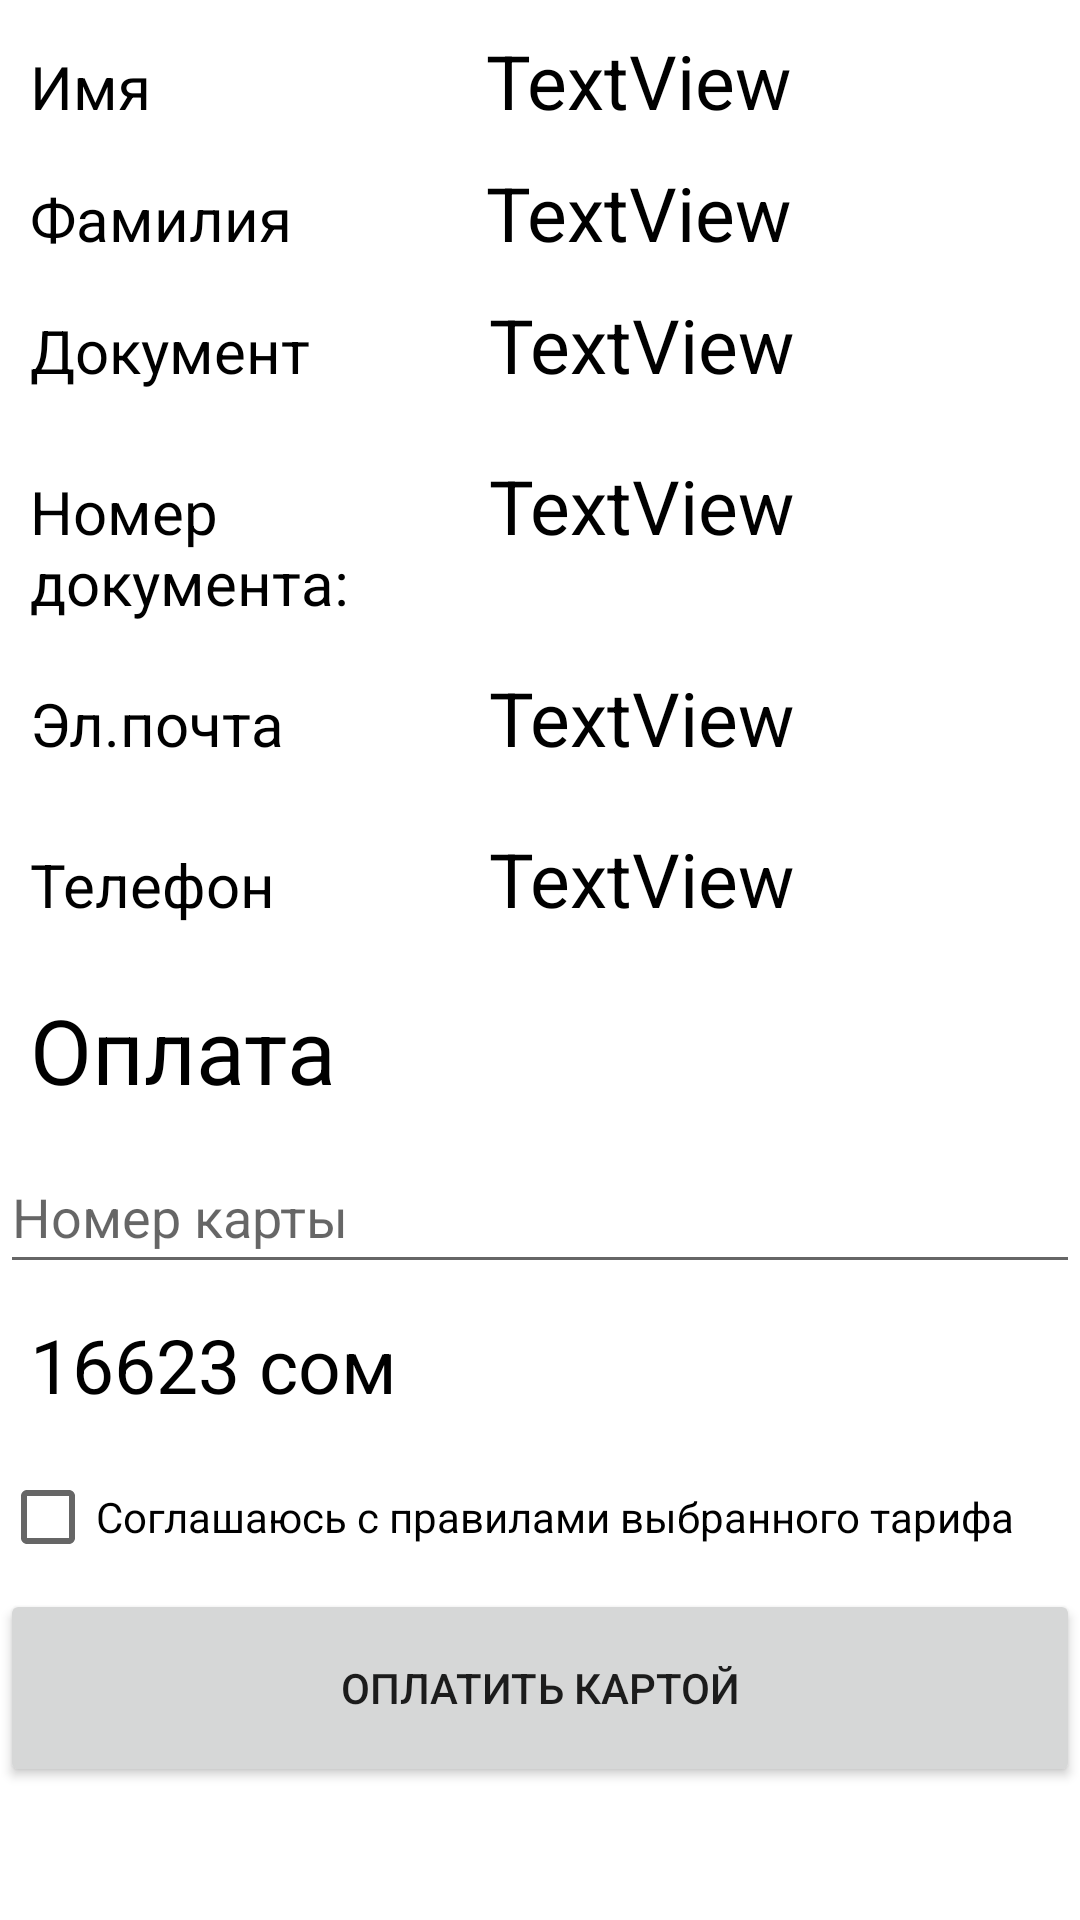

Here is an Android app screen rendered from its layout file. Give the layout XML and the strings, colors and styles it references.
<!-- AndroidManifest.xml: application theme Theme.MyAppAvia -->
<!-- res/layout/fragment_payment.xml -->
<?xml version="1.0" encoding="utf-8"?>
    <ScrollView xmlns:android="http://schemas.android.com/apk/res/android"
        xmlns:app="http://schemas.android.com/apk/res-auto"
        xmlns:tools="http://schemas.android.com/tools"
        tools:context=".presentation.screens.paymentscreen.PaymentFragment"
        android:layout_width="match_parent"
        android:layout_height="match_parent">

        <androidx.constraintlayout.widget.ConstraintLayout
            android:layout_width="match_parent"
            android:layout_height="wrap_content">

            <LinearLayout
                android:id="@+id/linearLayout2"
                android:layout_width="match_parent"
                android:layout_height="wrap_content"
                android:orientation="vertical"
                app:layout_constraintTop_toTopOf="parent"
                tools:ignore="MissingConstraints">

                <LinearLayout
                    android:layout_width="match_parent"
                    android:layout_height="44dp"
                    android:orientation="horizontal">

                    <TextView

                        android:layout_width="46dp"
                        android:layout_height="44dp"
                        android:layout_margin="10dp"
                        android:layout_weight="1"
                        android:text="Имя"
                        android:textColor="@android:color/black"
                        android:textSize="20sp" />

                    <TextView
                        android:id="@+id/nametxt"
                        android:layout_width="wrap_content"
                        android:layout_height="44dp"
                        android:layout_margin="10dp"
                        android:layout_weight="1"
                        android:text="TextView"
                        android:textColor="@android:color/black"
                        android:textSize="25sp" />
                </LinearLayout>

                <LinearLayout
                    android:layout_width="match_parent"
                    android:layout_height="44dp"
                    android:orientation="horizontal">

                    <TextView

                        android:layout_width="46dp"
                        android:layout_height="44dp"
                        android:layout_margin="10dp"
                        android:layout_weight="1"
                        android:text="Фамилия"
                        android:textColor="@android:color/black"
                        android:textSize="20sp" />

                    <TextView
                        android:id="@+id/lastnametxt"
                        android:layout_width="wrap_content"
                        android:layout_height="44dp"
                        android:layout_margin="10dp"
                        android:layout_weight="1"
                        android:text="TextView"
                        android:textColor="@android:color/black"
                        android:textSize="25sp" />
                </LinearLayout>
                <LinearLayout
                    android:layout_width="match_parent"
                    android:layout_height="wrap_content"
                    android:orientation="horizontal">

                    <TextView

                        android:layout_width="48dp"
                        android:layout_height="wrap_content"
                        android:layout_margin="10dp"
                        android:layout_weight="1"
                        android:text="Документ"
                        android:textColor="@android:color/black"
                        android:textSize="20sp" />

                    <TextView
                        android:id="@+id/pasport"
                        android:layout_width="wrap_content"
                        android:layout_height="wrap_content"
                        android:layout_margin="10dp"
                        android:layout_weight="1"
                        android:text="TextView"
                        android:textColor="@android:color/black"
                        android:textSize="25sp" />
                </LinearLayout>
                <LinearLayout
                    android:layout_width="match_parent"
                    android:layout_height="wrap_content"
                    android:orientation="horizontal">

                    <TextView
                        android:layout_width="48dp"
                        android:layout_height="wrap_content"
                        android:layout_margin="10dp"
                        android:layout_weight="1"
                        android:text="Номер документа:"
                        android:textColor="@android:color/black"
                        android:textSize="20sp" />

                    <TextView
                        android:id="@+id/number_doctxt"
                        android:layout_width="wrap_content"
                        android:layout_height="wrap_content"
                        android:layout_margin="10dp"
                        android:layout_weight="1"
                        android:text="TextView"
                        android:textColor="@android:color/black"
                        android:textSize="25sp" />
                </LinearLayout>
                <LinearLayout
                    android:layout_width="match_parent"
                    android:layout_height="wrap_content"
                    android:orientation="horizontal">

                    <TextView
                        android:layout_width="48dp"
                        android:layout_height="wrap_content"
                        android:layout_margin="10dp"
                        android:layout_weight="1"
                        android:text="Эл.почта"
                        android:textColor="@android:color/black"
                        android:textSize="20sp" />

                    <TextView
                        android:id="@+id/email"
                        android:layout_width="wrap_content"
                        android:layout_height="wrap_content"
                        android:layout_margin="10dp"
                        android:layout_weight="1"
                        android:text="TextView"
                        android:textColor="@android:color/black"
                        android:textSize="25sp" />
                </LinearLayout>
                <LinearLayout
                    android:layout_width="match_parent"
                    android:layout_height="wrap_content"
                    android:orientation="horizontal">

                    <TextView

                        android:layout_width="48dp"
                        android:layout_height="wrap_content"
                        android:layout_margin="10dp"
                        android:layout_weight="1"
                        android:text="Телефон"
                        android:textColor="@android:color/black"
                        android:textSize="20sp" />

                    <TextView
                        android:id="@+id/telephon_txt"
                        android:layout_width="wrap_content"
                        android:layout_height="wrap_content"
                        android:layout_margin="10dp"
                        android:layout_weight="1"
                        android:text="TextView"
                        android:textColor="@android:color/black"
                        android:textSize="25sp" />
                </LinearLayout>
            </LinearLayout>

            <LinearLayout
                android:id="@+id/linearLayout"
                android:layout_width="match_parent"
                android:layout_height="match_parent"
                android:orientation="vertical"
                app:layout_constraintTop_toBottomOf="@+id/linearLayout2"
                tools:ignore="MissingConstraints">


                <TextView
                    android:id="@+id/textView15"
                    android:layout_width="198dp"
                    android:layout_height="wrap_content"
                    android:layout_margin="10dp"
                    android:layout_weight="1"
                    android:text="Оплата"
                    android:textColor="@android:color/black"
                    android:textSize="30sp" />

                <EditText
                    android:id="@+id/editTextTextPersonName"
                    android:layout_width="match_parent"
                    android:layout_height="wrap_content"
                    android:layout_weight="1"
                    android:ems="10"
                    android:inputType="textPersonName"
                    android:minHeight="48dp"
                    android:hint="Номер карты" />

                <TextView
                    android:id="@+id/price"
                    android:layout_width="131dp"
                    android:layout_height="wrap_content"
                    android:layout_margin="10dp"
                    android:layout_weight="1"
                    android:text="16623 сом"
                    android:textColor="@android:color/black"
                    android:textSize="25sp" />

                <CheckBox
                    android:id="@+id/checkBox"
                    android:layout_width="match_parent"
                    android:layout_height="wrap_content"
                    android:layout_weight="1"
                    android:text="Соглашаюсь с правилами выбранного тарифа" />

                <Button
                    android:id="@+id/buttonPay"
                    android:layout_width="match_parent"
                    android:layout_height="66dp"
                    android:layout_weight="1"
                    android:text="Оплатить картой" />
            </LinearLayout>


        </androidx.constraintlayout.widget.ConstraintLayout>
</ScrollView>
<!-- resources referenced by this layout -->
<resources>
  <style name="Theme.MyAppAvia" parent="Theme.MaterialComponents.DayNight.NoActionBar">
          
          <item name="colorPrimary">@color/purple_500</item>
          <item name="colorPrimaryVariant">@color/purple_700</item>
          <item name="colorOnPrimary">@color/white</item>
          
          <item name="colorSecondary">@color/teal_200</item>
          <item name="colorSecondaryVariant">@color/teal_700</item>
          <item name="colorOnSecondary">@color/black</item>
          
          <item name="android:statusBarColor">?attr/colorPrimaryVariant</item>
          
      </style>
  <color name="purple_500">#FF6200EE</color>
  <color name="purple_700">#FF3700B3</color>
  <color name="white">#FFFFFFFF</color>
  <color name="teal_200">#FF03DAC5</color>
  <color name="teal_700">#FF018786</color>
  <color name="black">#FF000000</color>
</resources>
